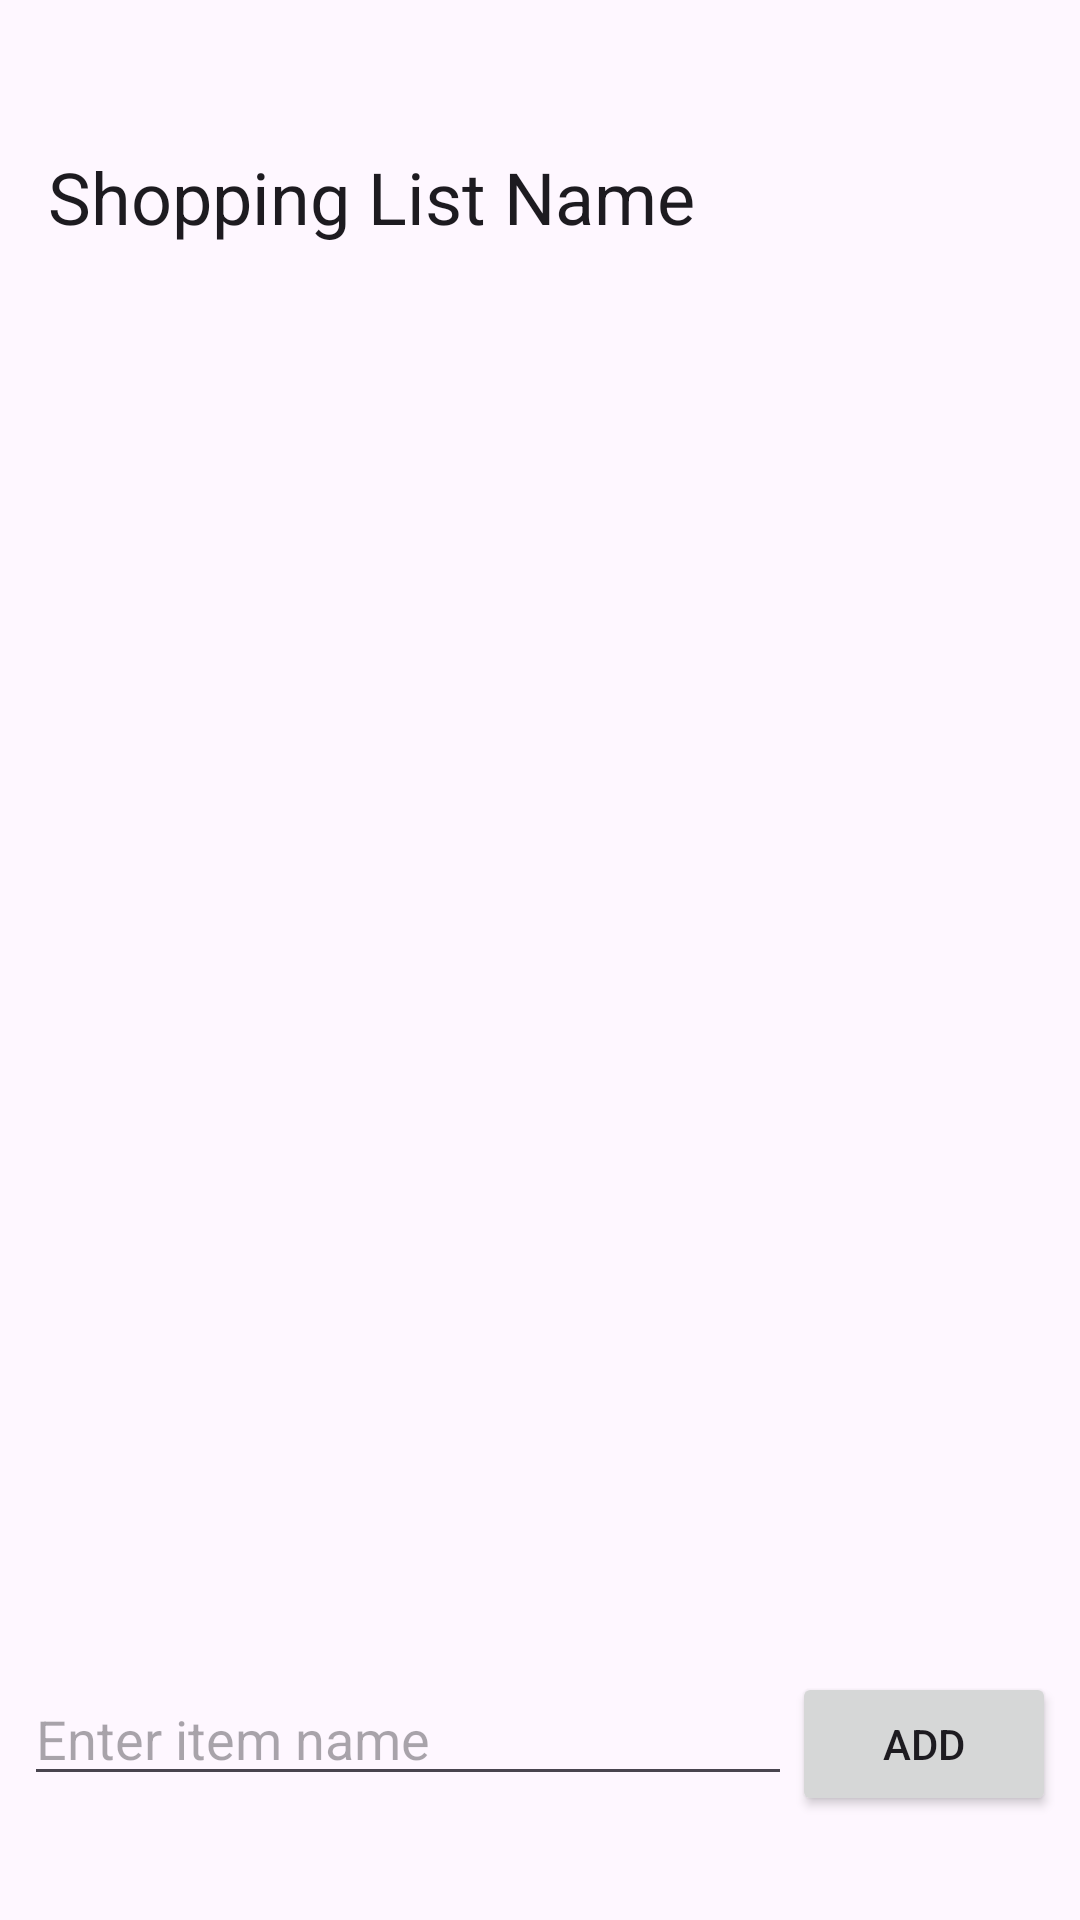

Reconstruct the res/layout file that produces this screen, plus the resources it refers to.
<!-- AndroidManifest.xml: application theme Theme.Shopping_App_Final -->
<!-- res/layout/activity_list_details.xml -->
<?xml version="1.0" encoding="utf-8"?>
<androidx.constraintlayout.widget.ConstraintLayout xmlns:android="http://schemas.android.com/apk/res/android"
    xmlns:app="http://schemas.android.com/apk/res-auto"
    xmlns:tools="http://schemas.android.com/tools"
    android:layout_width="match_parent"
    android:layout_height="match_parent"
    tools:context=".ListDetailsActivity">

    <TextView
        android:id="@+id/listNameTitle"
        android:layout_width="0dp"
        android:layout_height="wrap_content"
        android:layout_marginTop="100px"
        android:padding="16dp"
        android:text="Shopping List Name"
        android:textAppearance="@style/TextAppearance.MaterialComponents.Headline5"
        app:layout_constraintEnd_toEndOf="parent"
        app:layout_constraintStart_toStartOf="parent"
        app:layout_constraintTop_toTopOf="parent" />

    <androidx.recyclerview.widget.RecyclerView
        android:id="@+id/itemsRecyclerView"
        android:layout_width="0dp"
        android:layout_height="0dp"
        android:padding="8dp"
        app:layoutManager="androidx.recyclerview.widget.LinearLayoutManager"
        app:layout_constraintBottom_toTopOf="@+id/addItemLayout"
        app:layout_constraintEnd_toEndOf="parent"
        app:layout_constraintStart_toStartOf="parent"
        app:layout_constraintTop_toBottomOf="@+id/listNameTitle"
        tools:listitem="@layout/item_main_list" />

    <LinearLayout
        android:id="@+id/addItemLayout"
        android:layout_width="0dp"
        android:layout_height="wrap_content"
        android:orientation="horizontal"
        android:padding="8dp"
        app:layout_constraintBottom_toBottomOf="parent"
        app:layout_constraintEnd_toEndOf="parent"
        app:layout_constraintStart_toStartOf="parent">

        <EditText
            android:id="@+id/newItemEditText"
            android:layout_width="0dp"
            android:layout_height="wrap_content"
            android:layout_marginBottom="100px"
            android:layout_weight="1"
            android:hint="Enter item name"
            android:inputType="textCapWords" />

        <Button
            android:id="@+id/addItemButton"
            android:layout_width="wrap_content"
            android:layout_height="wrap_content"
            android:text="Add" />
    </LinearLayout>

</androidx.constraintlayout.widget.ConstraintLayout>
<!-- res/layout/item_main_list.xml (included above) -->
<?xml version="1.0" encoding="utf-8"?>
<androidx.cardview.widget.CardView xmlns:android="http://schemas.android.com/apk/res/android"
    xmlns:app="http://schemas.android.com/apk/res-auto"
    xmlns:tools="http://schemas.android.com/tools"
    android:layout_width="match_parent"
    android:layout_height="wrap_content"
    android:layout_marginHorizontal="8dp"
    android:layout_marginVertical="4dp"
    app:cardCornerRadius="8dp"
    app:cardElevation="2dp">

    <androidx.constraintlayout.widget.ConstraintLayout
        android:layout_width="match_parent"
        android:layout_height="wrap_content"
        android:padding="16dp">

        <TextView
            android:id="@+id/listNameTextView"
            android:layout_width="0dp"
            android:layout_height="wrap_content"
            android:textAppearance="@style/TextAppearance.MaterialComponents.Headline6"
            app:layout_constraintEnd_toEndOf="parent"
            app:layout_constraintStart_toStartOf="parent"
            app:layout_constraintTop_toTopOf="parent"
            tools:text="Weekly Groceries" />

        <TextView
            android:id="@+id/itemCountTextView"
            android:layout_width="wrap_content"
            android:layout_height="wrap_content"
            android:layout_marginTop="4dp"
            android:textAppearance="@style/TextAppearance.MaterialComponents.Body2"
            app:layout_constraintStart_toStartOf="parent"
            app:layout_constraintTop_toBottomOf="@id/listNameTextView"
            tools:text="5 items" />

    </androidx.constraintlayout.widget.ConstraintLayout>

</androidx.cardview.widget.CardView>
<!-- resources referenced by this layout -->
<resources>
  <style name="Theme.Shopping_App_Final" parent="Base.Theme.Shopping_App_Final" />
  <style name="Base.Theme.Shopping_App_Final" parent="Theme.Material3.DayNight.NoActionBar">
          
          
      </style>
</resources>
